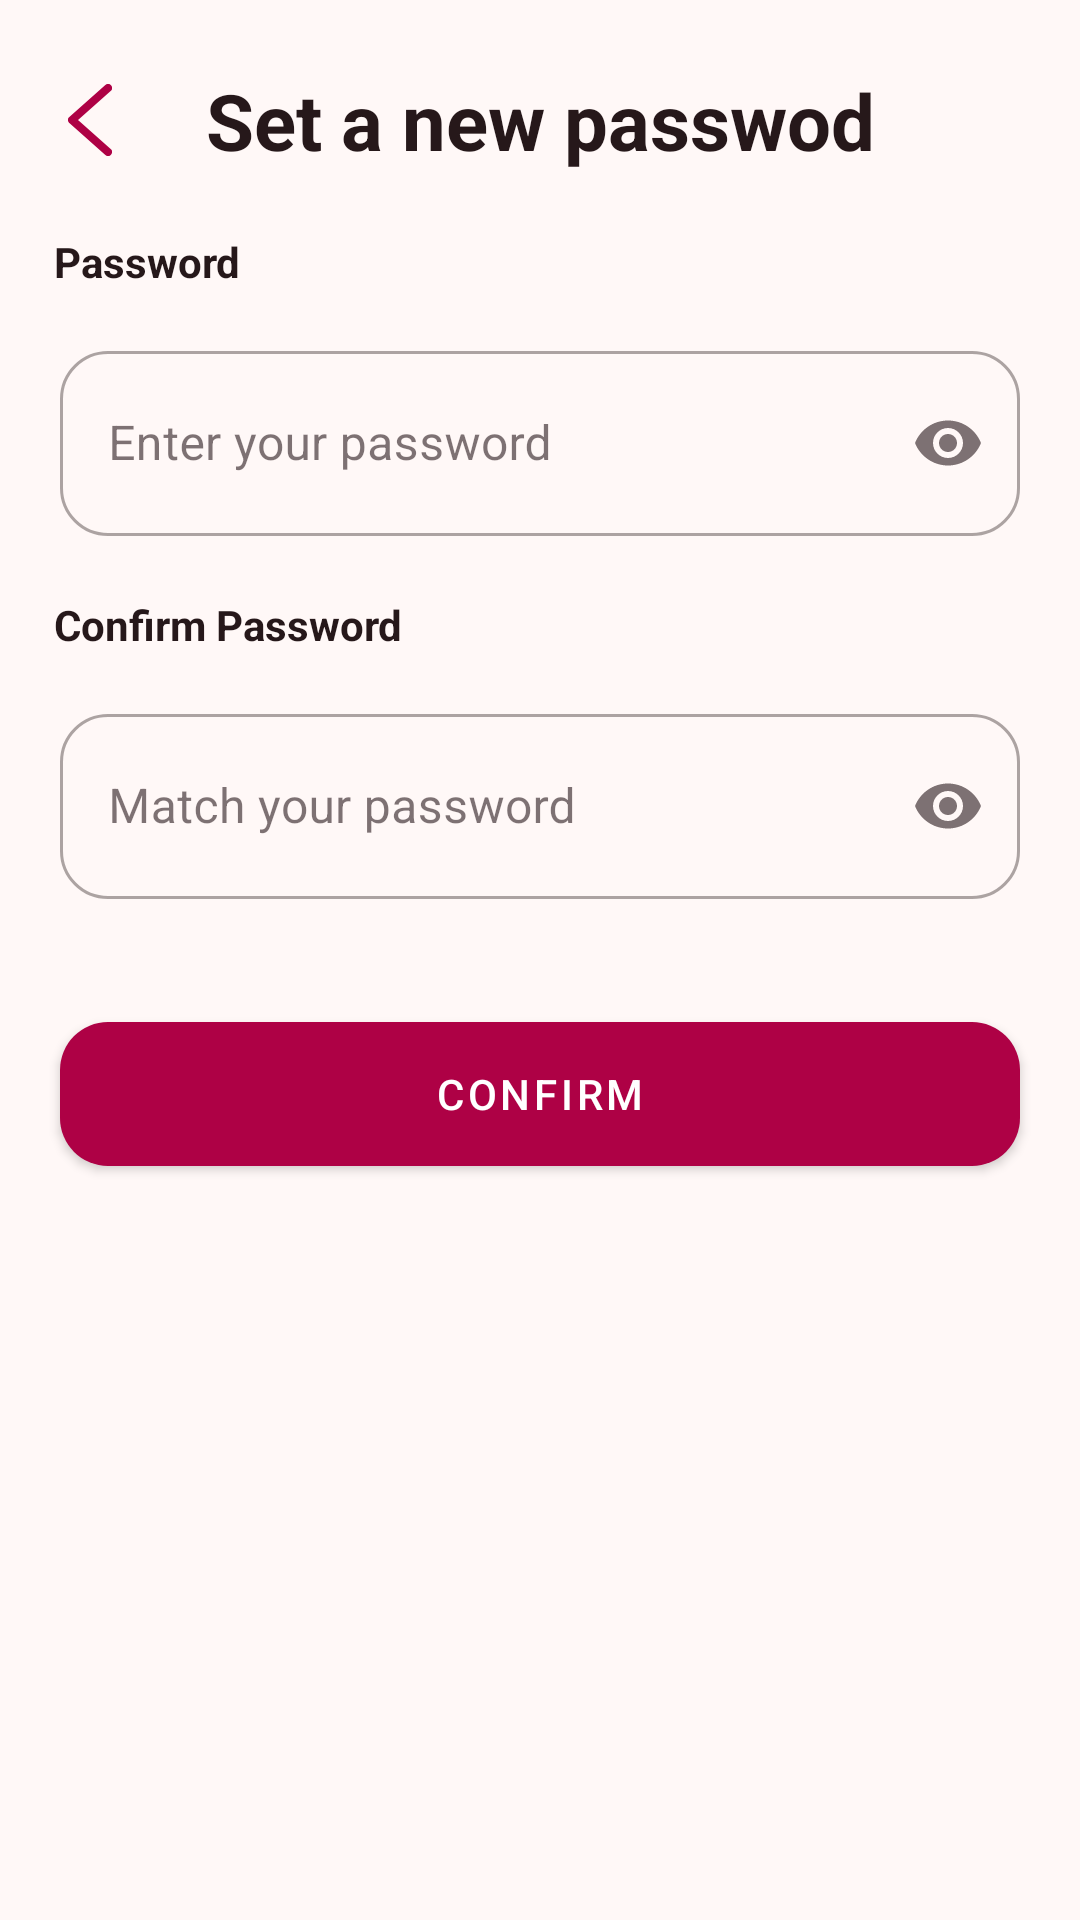

The Android layout XML behind this screen, and the referenced resources:
<!-- AndroidManifest.xml: application theme Theme.Giku -->
<!-- res/layout/fragment_set_new_password.xml -->
<?xml version="1.0" encoding="utf-8"?>
<androidx.constraintlayout.widget.ConstraintLayout xmlns:android="http://schemas.android.com/apk/res/android"
    xmlns:tools="http://schemas.android.com/tools"
    android:layout_width="match_parent"
    android:layout_height="match_parent"
    xmlns:app="http://schemas.android.com/apk/res-auto"
    tools:context=".view.ui.auth.SetNewPasswordFragment">

    <androidx.constraintlayout.widget.Guideline
        android:id="@+id/guidelineHorizontal"
        android:layout_width="wrap_content"
        android:layout_height="wrap_content"
        android:orientation="horizontal"
        app:layout_constraintEnd_toEndOf="parent"
        app:layout_constraintGuide_percent="0.025"
        app:layout_constraintStart_toStartOf="parent" />

    <androidx.constraintlayout.widget.Guideline
        android:id="@+id/guidelineHorizontalLogo"
        android:layout_width="wrap_content"
        android:layout_height="wrap_content"
        android:orientation="horizontal"
        app:layout_constraintEnd_toEndOf="parent"
        app:layout_constraintGuide_percent="0.10"
        app:layout_constraintStart_toStartOf="parent" />

    <androidx.constraintlayout.widget.Guideline
        android:id="@+id/guidelineVertical"
        android:layout_width="wrap_content"
        android:layout_height="wrap_content"
        android:orientation="vertical"
        app:layout_constraintEnd_toEndOf="parent"
        app:layout_constraintGuide_percent="0.5"
        app:layout_constraintStart_toStartOf="parent" />

    <androidx.constraintlayout.widget.Guideline
        android:id="@+id/guidelineVerticalStart"
        android:layout_width="wrap_content"
        android:layout_height="wrap_content"
        android:orientation="vertical"
        app:layout_constraintEnd_toEndOf="parent"
        app:layout_constraintGuide_percent="0.05"
        app:layout_constraintStart_toStartOf="parent" />

    <androidx.constraintlayout.widget.Guideline
        android:id="@+id/guidelineVerticalEnd"
        android:layout_width="wrap_content"
        android:layout_height="wrap_content"
        android:orientation="vertical"
        app:layout_constraintEnd_toEndOf="parent"
        app:layout_constraintGuide_percent="0.95"
        app:layout_constraintStart_toStartOf="parent" />

    <com.google.android.material.imageview.ShapeableImageView
        android:id="@+id/backButton"
        android:layout_width="24dp"
        android:layout_height="24dp"
        android:src="@drawable/ic_back_button"
        app:layout_constraintStart_toStartOf="@id/guidelineVerticalStart"
        app:layout_constraintTop_toBottomOf="@id/guidelineHorizontal"
        app:layout_constraintBottom_toTopOf="@id/guidelineHorizontalLogo"/>

    <com.google.android.material.textview.MaterialTextView
        android:id="@+id/tvSetNewPassword"
        android:layout_width="wrap_content"
        android:layout_height="wrap_content"
        android:text="Set a new passwod"
        android:textColor="@color/md_theme_onBackground"
        android:textSize="26sp"
        android:textStyle="bold"
        app:layout_constraintEnd_toEndOf="@id/guidelineVertical"
        app:layout_constraintStart_toStartOf="@id/guidelineVertical"
        app:layout_constraintBottom_toTopOf="@id/guidelineHorizontalLogo"
        app:layout_constraintTop_toBottomOf="@id/guidelineHorizontal" />

    <com.google.android.material.textview.MaterialTextView
        android:id="@+id/tvPassword"
        android:layout_width="wrap_content"
        android:layout_height="wrap_content"
        android:layout_marginTop="20dp"
        android:text="@string/password"
        android:textStyle="bold"
        android:textColor="@color/md_theme_onBackground"
        app:layout_constraintTop_toBottomOf="@id/tvSetNewPassword"
        app:layout_constraintStart_toStartOf="@id/guidelineVerticalStart"/>

    <com.google.android.material.textfield.TextInputLayout
        style="@style/Widget.MaterialComponents.TextInputLayout.OutlinedBox"
        android:id="@+id/tilPassword"
        android:layout_width="match_parent"
        android:layout_height="wrap_content"
        android:layout_marginTop="15dp"
        android:layout_marginHorizontal="20dp"
        app:boxCornerRadiusTopStart="16dp"
        app:boxCornerRadiusTopEnd="16dp"
        app:boxCornerRadiusBottomStart="16dp"
        app:boxCornerRadiusBottomEnd="16dp"
        app:endIconMode="password_toggle"
        app:layout_constraintStart_toEndOf="@id/guidelineVerticalStart"
        app:layout_constraintEnd_toStartOf="@id/guidelineVerticalEnd"
        app:layout_constraintTop_toBottomOf="@id/tvPassword">

        <com.google.android.material.textfield.TextInputEditText
            android:id="@+id/etPassword"
            android:layout_width="match_parent"
            android:layout_height="match_parent"
            android:hint="@string/enter_your_password"
            android:inputType="textPassword"
            android:maxLines="1"
            android:elegantTextHeight="true"/>
    </com.google.android.material.textfield.TextInputLayout>

    <com.google.android.material.textview.MaterialTextView
        android:id="@+id/tvConfirmPassword"
        android:layout_width="wrap_content"
        android:layout_height="wrap_content"
        android:layout_marginTop="20dp"
        android:text="@string/confirm_password"
        android:textStyle="bold"
        android:textColor="@color/md_theme_onBackground"
        app:layout_constraintTop_toBottomOf="@id/tilPassword"
        app:layout_constraintStart_toStartOf="@id/guidelineVerticalStart"/>

    <com.google.android.material.textfield.TextInputLayout
        style="@style/Widget.MaterialComponents.TextInputLayout.OutlinedBox"
        android:id="@+id/tilConfirmPassword"
        android:layout_width="match_parent"
        android:layout_height="wrap_content"
        android:layout_marginTop="15dp"
        android:layout_marginHorizontal="20dp"
        app:boxCornerRadiusTopStart="16dp"
        app:boxCornerRadiusTopEnd="16dp"
        app:boxCornerRadiusBottomStart="16dp"
        app:boxCornerRadiusBottomEnd="16dp"
        app:endIconMode="password_toggle"
        app:layout_constraintStart_toEndOf="@id/guidelineVerticalStart"
        app:layout_constraintEnd_toStartOf="@id/guidelineVerticalEnd"
        app:layout_constraintTop_toBottomOf="@id/tvConfirmPassword">

        <com.google.android.material.textfield.TextInputEditText
            android:id="@+id/etConfirmPassword"
            android:layout_width="match_parent"
            android:layout_height="match_parent"
            android:hint="@string/match_your_password"
            android:inputType="textPassword"
            android:maxLines="1"
            android:elegantTextHeight="true"/>
    </com.google.android.material.textfield.TextInputLayout>

    <com.google.android.material.button.MaterialButton
        android:id="@+id/btnRegister"
        android:layout_width="match_parent"
        android:layout_height="60dp"
        android:text="@string/confirm"
        android:layout_marginTop="35dp"
        android:layout_marginHorizontal="20dp"
        app:cornerRadius="16dp"
        app:layout_constraintStart_toEndOf="@id/guidelineVerticalStart"
        app:layout_constraintEnd_toStartOf="@id/guidelineVerticalEnd"
        app:layout_constraintTop_toBottomOf="@id/tilConfirmPassword"/>

</androidx.constraintlayout.widget.ConstraintLayout>
<!-- resources referenced by this layout -->
<resources>
  <color name="md_theme_onBackground">#26181A</color>
  <!-- drawable ic_back_button (drawable) -->
  <?xml version="1.0" encoding="utf-8"?>
  <vector xmlns:android="http://schemas.android.com/apk/res/android"
      android:width="11dp"
      android:height="18dp"
      android:viewportWidth="11"
      android:viewportHeight="18">
  
      <path
          android:strokeColor="@color/md_theme_primary"
          android:strokeWidth="2"
          android:strokeLineCap="round"
          android:strokeLineJoin="round"
          android:pathData="M10,1 L1,9 L10,17" />
  </vector>
  <string name="confirm">Confirm</string>
  <string name="confirm_password">Confirm Password</string>
  <string name="enter_your_password">Enter your password</string>
  <string name="match_your_password">Match your password</string>
  <string name="password">Password</string>
  <color name="md_theme_primary">#AE0145</color>
  <color name="md_theme_onPrimary">#FFFFFF</color>
  <color name="md_theme_primaryContainer">#C21C53</color>
  <color name="md_theme_onPrimaryContainer">#FFFFFF</color>
  <color name="md_theme_secondary">#9C3F54</color>
  <color name="md_theme_onSecondary">#FFFFFF</color>
  <color name="md_theme_secondaryContainer">#FF9AAC</color>
  <color name="md_theme_onSecondaryContainer">#580822</color>
  <color name="md_theme_tertiary">#772800</color>
  <color name="md_theme_onTertiary">#FFFFFF</color>
  <color name="md_theme_tertiaryContainer">#AE4410</color>
  <color name="md_theme_onTertiaryContainer">#FFFFFF</color>
  <color name="md_theme_error">#BA1A1A</color>
  <color name="md_theme_onError">#FFFFFF</color>
  <color name="md_theme_errorContainer">#FFDAD6</color>
  <color name="md_theme_onErrorContainer">#410002</color>
  <color name="md_theme_background">#FFF8F7</color>
  <color name="md_theme_surface">#FFF8F7</color>
  <color name="md_theme_onSurface">#26181A</color>
  <color name="md_theme_surfaceVariant">#FFD9DE</color>
  <color name="md_theme_onSurfaceVariant">#5A4044</color>
  <color name="md_theme_outline">#8D6F73</color>
  <color name="md_theme_outlineVariant">#E1BEC2</color>
  <color name="md_theme_inverseSurface">#3D2C2E</color>
  <color name="md_theme_inverseOnSurface">#FFECEE</color>
  <color name="md_theme_inversePrimary">#FFB2BE</color>
  <color name="md_theme_primaryFixed">#FFD9DE</color>
  <color name="md_theme_onPrimaryFixed">#400014</color>
  <color name="md_theme_primaryFixedDim">#FFB2BE</color>
  <color name="md_theme_onPrimaryFixedVariant">#900038</color>
  <color name="md_theme_secondaryFixed">#FFD9DE</color>
  <color name="md_theme_onSecondaryFixed">#400014</color>
  <color name="md_theme_secondaryFixedDim">#FFB2BE</color>
  <color name="md_theme_onSecondaryFixedVariant">#7E273D</color>
  <color name="md_theme_tertiaryFixed">#FFDBCE</color>
  <color name="md_theme_onTertiaryFixed">#370E00</color>
  <color name="md_theme_tertiaryFixedDim">#FFB599</color>
  <color name="md_theme_onTertiaryFixedVariant">#7F2B00</color>
  <color name="md_theme_surfaceDim">#EFD4D6</color>
  <color name="md_theme_surfaceBright">#FFF8F7</color>
  <color name="md_theme_surfaceContainerLowest">#FFFFFF</color>
  <color name="md_theme_surfaceContainerLow">#FFF0F1</color>
  <color name="md_theme_surfaceContainer">#FFE9EA</color>
  <color name="md_theme_surfaceContainerHigh">#FDE2E4</color>
  <color name="md_theme_surfaceContainerHighest">#F7DCDF</color>
</resources>
